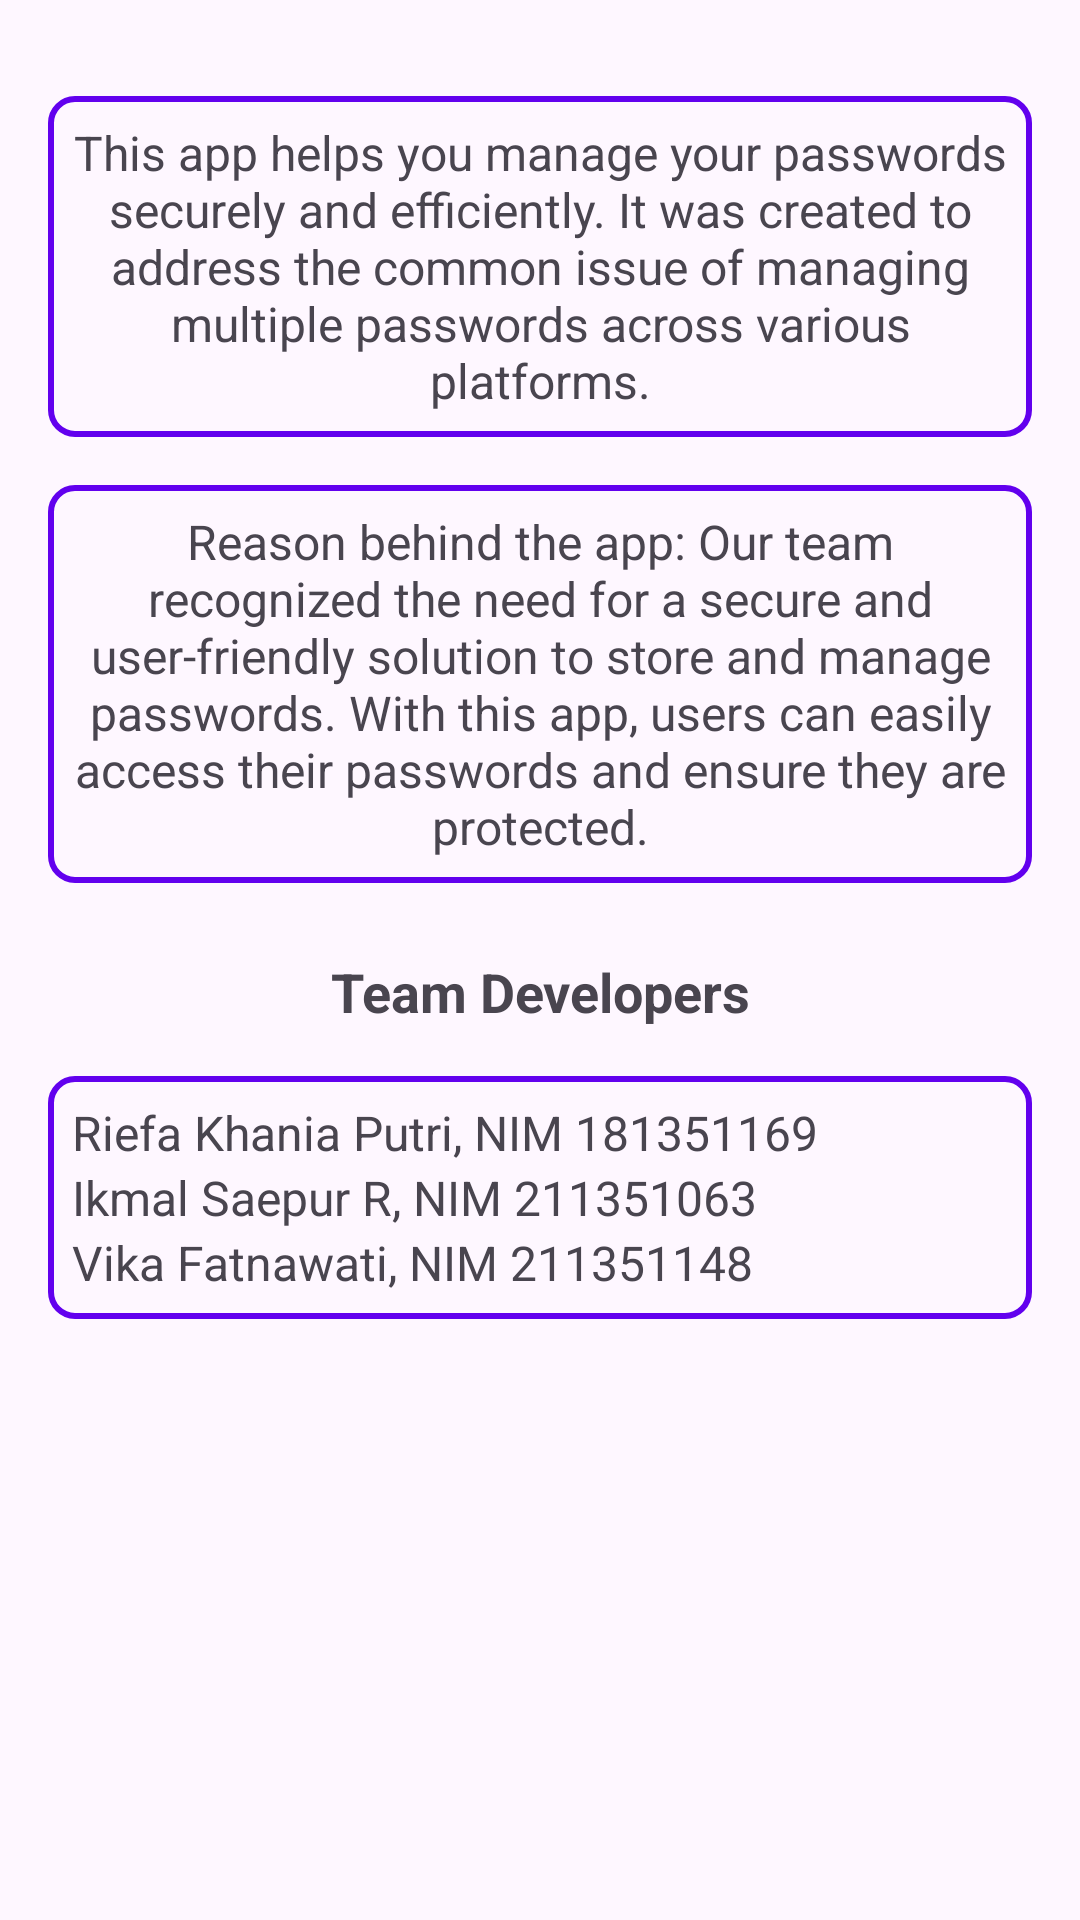

Layout XML and referenced resources for this Android screen:
<!-- AndroidManifest.xml: application theme Theme.PasswordManager -->
<!-- res/layout/fragment_dashboard.xml -->
<?xml version="1.0" encoding="utf-8"?>
<androidx.constraintlayout.widget.ConstraintLayout
  xmlns:android="http://schemas.android.com/apk/res/android"
  xmlns:app="http://schemas.android.com/apk/res-auto"
  xmlns:tools="http://schemas.android.com/tools"
  android:layout_width="match_parent"
  android:layout_height="match_parent"
  android:padding="16dp"
  tools:context=".ui.dashboard.DashboardFragment">

  <TextView
    android:id="@+id/app_description"
    android:layout_width="0dp"
    android:layout_height="wrap_content"
    android:layout_marginTop="16dp"
    android:text="This app helps you manage your passwords securely and efficiently. It was created to address the common issue of managing multiple passwords across various platforms."
    android:textAlignment="center"
    android:textSize="16sp"
    android:padding="8dp"
    android:background="@drawable/outlined_background"
    app:layout_constraintEnd_toEndOf="parent"
    app:layout_constraintStart_toStartOf="parent"
    app:layout_constraintTop_toTopOf="parent" />

  <TextView
    android:id="@+id/reason_behind_app"
    android:layout_width="0dp"
    android:layout_height="wrap_content"
    android:layout_marginTop="16dp"
    android:text="Reason behind the app: Our team recognized the need for a secure and user-friendly solution to store and manage passwords. With this app, users can easily access their passwords and ensure they are protected."
    android:textAlignment="center"
    android:textSize="16sp"
    android:padding="8dp"
    android:background="@drawable/outlined_background"
    app:layout_constraintEnd_toEndOf="parent"
    app:layout_constraintStart_toStartOf="parent"
    app:layout_constraintTop_toBottomOf="@id/app_description" />

  <TextView
    android:id="@+id/team_title"
    android:layout_width="wrap_content"
    android:layout_height="wrap_content"
    android:layout_marginTop="24dp"
    android:text="Team Developers"
    android:textAlignment="center"
    android:textSize="18sp"
    android:textStyle="bold"
    app:layout_constraintEnd_toEndOf="parent"
    app:layout_constraintStart_toStartOf="parent"
    app:layout_constraintTop_toBottomOf="@id/reason_behind_app" />

  <LinearLayout
    android:id="@+id/team_layout"
    android:layout_width="0dp"
    android:layout_height="wrap_content"
    android:layout_marginTop="16dp"
    android:orientation="vertical"
    android:padding="8dp"
    android:background="@drawable/outlined_background"
    app:layout_constraintEnd_toEndOf="parent"
    app:layout_constraintStart_toStartOf="parent"
    app:layout_constraintTop_toBottomOf="@id/team_title">

    <TextView
      android:layout_width="wrap_content"
      android:layout_height="wrap_content"
      android:text="Riefa Khania Putri, NIM 181351169"
      android:textSize="16sp" />

    <TextView
      android:layout_width="wrap_content"
      android:layout_height="wrap_content"
      android:text="Ikmal Saepur R, NIM 211351063"
      android:textSize="16sp" />

    <TextView
      android:layout_width="wrap_content"
      android:layout_height="wrap_content"
      android:text="Vika Fatnawati, NIM 211351148"
      android:textSize="16sp" />

  </LinearLayout>

  <ImageView
    android:layout_width="200dp"
    android:layout_height="200dp"
    app:layout_constraintEnd_toEndOf="parent"
    app:layout_constraintStart_toStartOf="parent"
    app:layout_constraintTop_toBottomOf="@id/team_layout"
    app:layout_constraintBottom_toBottomOf="parent"
    android:alpha=".5"
    android:src="@drawable/padlock"
    />

</androidx.constraintlayout.widget.ConstraintLayout>
<!-- resources referenced by this layout -->
<resources>
  <!-- drawable outlined_background (drawable) -->
  <?xml version="1.0" encoding="utf-8"?>
  <shape xmlns:android="http://schemas.android.com/apk/res/android">
    <stroke
      android:width="2dp"
      android:color="?android:attr/colorPrimary" /> <corners android:radius="8dp" />
    <solid android:color="@android:color/transparent" />
  </shape>
  <style name="Theme.PasswordManager" parent="Theme.Material3.DayNight">
      
      <item name="colorPrimary">@color/purple_500</item>
      <item name="colorPrimaryVariant">@color/purple_700</item>
      <item name="colorOnPrimary">@color/white</item>
      
      <item name="colorSecondary">@color/teal_200</item>
      <item name="colorSecondaryVariant">@color/teal_700</item>
      <item name="colorOnSecondary">@color/black</item>
      
      <item name="android:statusBarColor">?attr/colorPrimaryVariant</item>
      
    </style>
  <color name="purple_500">#FF6200EE</color>
  <color name="purple_700">#FF3700B3</color>
  <color name="white">#FFFFFFFF</color>
  <color name="teal_200">#FF03DAC5</color>
  <color name="teal_700">#FF018786</color>
  <color name="black">#FF000000</color>
</resources>
